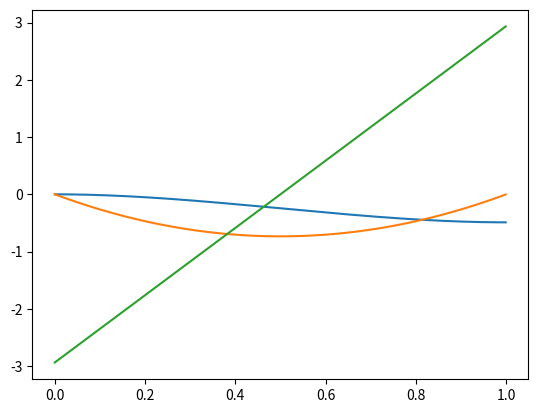

Write Python code to recreate this figure.
import numpy as np
import matplotlib.pyplot as plt
q_init = np.array([0.0, 0.117397, -0.19942, -2.22072, -1.32267, 1.43232, 1.61111])
q_grasp = np.array([-0.48962, 0.117397, -0.19942, -2.22072, -1.32267, 1.43232, 1.61111])

q11 = 0.0
q12 = -0.48962
t = np.arange(0.,1., 0.001)
q1 = np.linspace(q11, q12, len(t))
time = 1.

def q(x):
    return 2.93772/3 * x**3 -2.93772/2 * x**2 

def qd(x):
    return 2.93772*x**2 - 2.93772*x

def qdd(x):
    return 2*2.93772*x - 2.93772

plt.plot(t, q(t))
plt.plot(t, qd(t))
plt.plot(t, qdd(t))

plt.show()